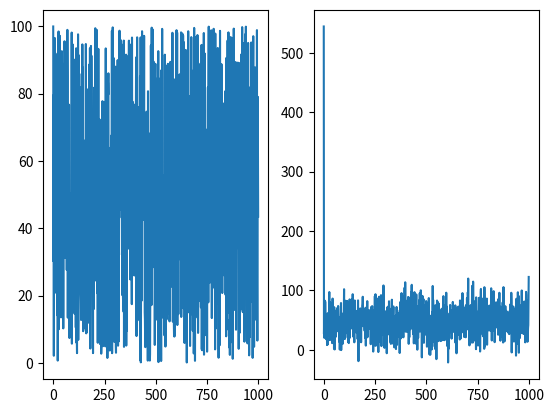

Write Python code to recreate this figure.
# '''import numpy as np
# import matplotlib.pyplot as plt
# 
# a = [1,2,3,4,5]
# b = [3,1,5,2,7]
# 
# d,e,c = np.polyfit(a,b,deg=2)
# 
# plt.scatter(a,b)
# 
# 
# yhat = [c + e*x + d*x**2 for x in a]
# 
# plt.plot(a,yhat)
# 
# plt.show()
# import matplotlib.pyplot as plt
# from mpl_toolkits.mplot3d import Axes3D
# 
# import numpy as np
# # 
# # fig = plt.figure()
# # ax = fig.add_subplot(111, projection='3d')
# # ax.plot([1,2,3],[1,2,3],[1,2,3])
# 
# a = np.array([1,2,1,4])
# 
# b = np.where(a<2)
# print(len(b[0]))
# print(a[b])
# 
# # for x in range(0,100):
# #     print(x,np.sinh(x*10),x*10)
import random
import numpy as np
import matplotlib.pyplot as plt
# plt.show()

# import numpy as np
# 
# print(np.fft.rfftfreq(100, .25))

a = [random.Random().random() * 100 for x in range(0, 1000)]

b = np.fft.rfft(a)
b2 = b**2 / (len(a)/2.0) / 4.0
# print(b)
# print('')
# print(b2)


c = np.fft.irfft((b2 * 4.0 * (len(a)/2.0))**.5)

ax = plt.subplot(121)
ax.plot(range(0,len(a)),a)
ax2 = plt.subplot(122)
ax2.plot(range(0,len(a)),c)
plt.show()
